Labelled photos from "bottles_sized", an image-classification folder in fominykhartur/bottles_dataset. The possible labels are: armanyak, balzamy, beer bottle, beer can, brendi, pink champagne, white champagne, cider, konyak, liker, rom, tekila, viski, vodka, pink wine, red wine, white wine.

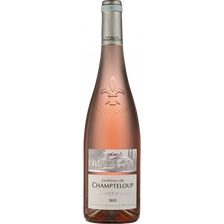
Label: pink wine

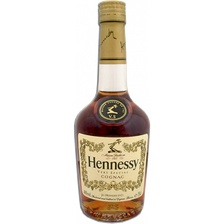
Label: konyak

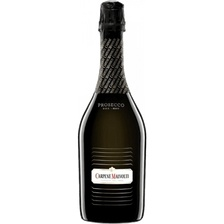
Label: white champagne

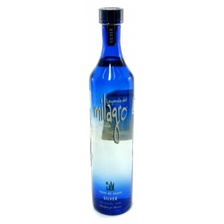
Label: tekila

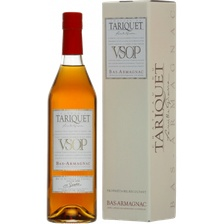
Label: armanyak

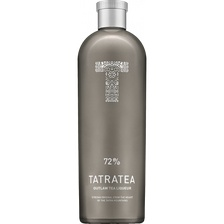
Label: liker
